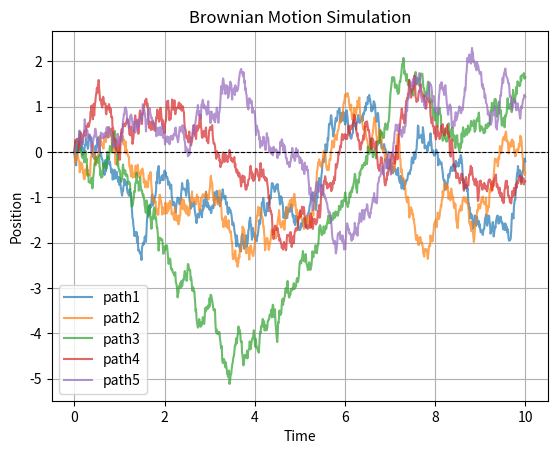

The matplotlib source for this figure:
import numpy as np
import matplotlib.pyplot as plt
from scipy.stats import norm
# Parameters for the normal distribution
n_steps = 1000
n_paths = 5
dt = 0.01

t = np.linspace(0, n_steps * dt,n_steps + 1)
for i in range(n_paths):
    steps = np.random.normal(loc=0, scale=np.sqrt(dt), size=n_steps)
    path = np.concatenate(([0], np.cumsum(steps)))
    plt.plot(t, path, alpha = 0.7, label =f"path{i+1}")

plt.axhline(0, color='black', linewidth=0.8, linestyle='--')
plt.xlabel('Time')
plt.ylabel('Position')
plt.title('Brownian Motion Simulation')
plt.legend()
plt.grid(True)
plt.show()
